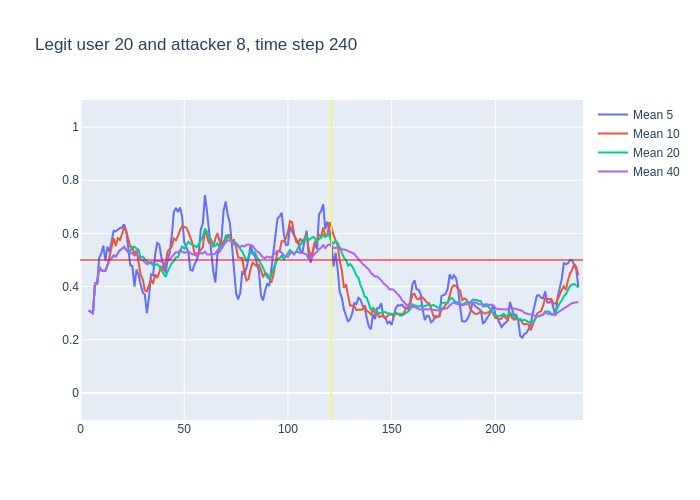

Data behind this chart, as committed beside it:
, time, confidence, avg_5_conf, avg_10_conf, avg_20_conf, avg_40_conf, real_user, predicted, user_count
0, 3, 0.31, , , , , 20, 20, 16
1, 4, 0.3, 0.31, 0.31, 0.31, 0.31, 20, 20, 16
2, 5, 0.29, 0.305, 0.305, 0.305, 0.305, 20, 20, 16
3, 6, 0.75, 0.3, 0.3, 0.3, 0.3, 20, 20, 16
4, 7, 0.4, 0.4125, 0.4125, 0.4125, 0.4125, 20, 20, 16
5, 8, 0.8, 0.41, 0.41, 0.41, 0.41, 20, 20, 16
6, 9, 0.38, 0.508, 0.475, 0.475, 0.475, 20, 20, 16
7, 10, 0.44, 0.524, 0.4614, 0.4614, 0.4614, 20, 20, 16
8, 11, 0.47, 0.554, 0.4588, 0.4588, 0.4588, 20, 20, 16
9, 12, 0.66, 0.498, 0.46, 0.46, 0.46, 20, 20, 16
10, 13, 0.7, 0.55, 0.48, 0.48, 0.48, 20, 20, 16
11, 14, 0.59, 0.53, 0.519, 0.5, 0.5, 20, 20, 16
12, 15, 0.63, 0.572, 0.548, 0.5075, 0.5075, 20, 20, 16
13, 16, 0.46, 0.61, 0.582, 0.5169, 0.5169, 20, 20, 16
14, 17, 0.69, 0.608, 0.553, 0.5129, 0.5129, 20, 20, 16
15, 18, 0.73, 0.614, 0.582, 0.5247, 0.5247, 20, 20, 16
16, 19, 0.6, 0.62, 0.575, 0.5375, 0.5375, 20, 20, 16
17, 20, 0.69, 0.622, 0.597, 0.5412, 0.5412, 20, 20, 16
18, 21, 0.34, 0.634, 0.622, 0.5494, 0.5494, 20, 20, 16
19, 22, 0.36, 0.61, 0.609, 0.5384, 0.5384, 20, 22, 16
20, 23, 0.41, 0.544, 0.579, 0.5295, 0.5295, 20, 20, 16
21, 24, 0.59, 0.48, 0.55, 0.5345, 0.5238, 20, 20, 16
22, 25, 0.3, 0.478, 0.55, 0.549, 0.5268, 20, 26, 16
23, 26, 0.66, 0.4, 0.517, 0.5495, 0.517, 20, 20, 16
24, 27, 0.26, 0.464, 0.537, 0.545, 0.5229, 20, 22, 16
25, 28, 0.23, 0.444, 0.494, 0.538, 0.5124, 20, 22, 16
26, 29, 0.44, 0.408, 0.444, 0.5095, 0.5015, 20, 20, 16
27, 30, 0.26, 0.378, 0.428, 0.5125, 0.4993, 20, 20, 16
28, 31, 0.31, 0.37, 0.385, 0.5035, 0.4907, 20, 20, 16
29, 32, 0.55, 0.3, 0.382, 0.4955, 0.4845, 20, 20, 16
30, 33, 0.67, 0.358, 0.401, 0.49, 0.4867, 20, 20, 16
31, 34, 0.42, 0.446, 0.427, 0.4885, 0.4926, 20, 20, 16
32, 35, 0.66, 0.442, 0.41, 0.48, 0.4903, 20, 20, 16
33, 36, 0.52, 0.522, 0.446, 0.4815, 0.4955, 20, 20, 16
34, 37, 0.52, 0.564, 0.432, 0.4845, 0.4962, 20, 20, 16
35, 38, 0.43, 0.558, 0.458, 0.476, 0.4969, 20, 20, 16
36, 39, 0.28, 0.51, 0.478, 0.461, 0.495, 20, 20, 16
37, 40, 0.51, 0.482, 0.462, 0.445, 0.4892, 20, 20, 16
38, 41, 0.76, 0.452, 0.487, 0.436, 0.4897, 20, 20, 16
39, 42, 0.66, 0.5, 0.532, 0.457, 0.4967, 20, 20, 16
40, 43, 0.74, 0.528, 0.543, 0.472, 0.5008, 20, 20, 16
41, 44, 0.73, 0.59, 0.55, 0.4885, 0.5115, 20, 20, 16
42, 45, 0.59, 0.68, 0.581, 0.4955, 0.5222, 20, 20, 16
43, 46, 0.68, 0.696, 0.574, 0.51, 0.5297, 20, 20, 16
44, 47, 0.75, 0.68, 0.59, 0.511, 0.528, 20, 20, 16
45, 48, 0.57, 0.698, 0.613, 0.5355, 0.5367, 20, 20, 16
46, 49, 0.24, 0.664, 0.627, 0.5525, 0.531, 20, 20, 16
47, 50, 0.5, 0.566, 0.623, 0.5425, 0.5275, 20, 20, 16
48, 51, 0.59, 0.548, 0.622, 0.5545, 0.529, 20, 20, 16
49, 52, 0.41, 0.53, 0.605, 0.5685, 0.532, 20, 20, 16
50, 53, 0.56, 0.462, 0.58, 0.5615, 0.5258, 20, 20, 16
51, 54, 0.36, 0.46, 0.562, 0.556, 0.5222, 20, 20, 16
52, 55, 0.57, 0.484, 0.525, 0.553, 0.5165, 20, 20, 16
53, 56, 0.73, 0.498, 0.523, 0.5485, 0.515, 20, 20, 16
54, 57, 0.86, 0.526, 0.528, 0.559, 0.5217, 20, 20, 16
55, 58, 0.67, 0.616, 0.539, 0.576, 0.526, 20, 20, 16
56, 59, 0.89, 0.638, 0.549, 0.588, 0.5245, 20, 20, 16
57, 60, 0.26, 0.744, 0.614, 0.6185, 0.5318, 20, 23, 16
58, 61, 0.31, 0.682, 0.59, 0.606, 0.521, 20, 20, 16
59, 62, 0.53, 0.598, 0.562, 0.5835, 0.5203, 20, 20, 16
... 178 more rows
